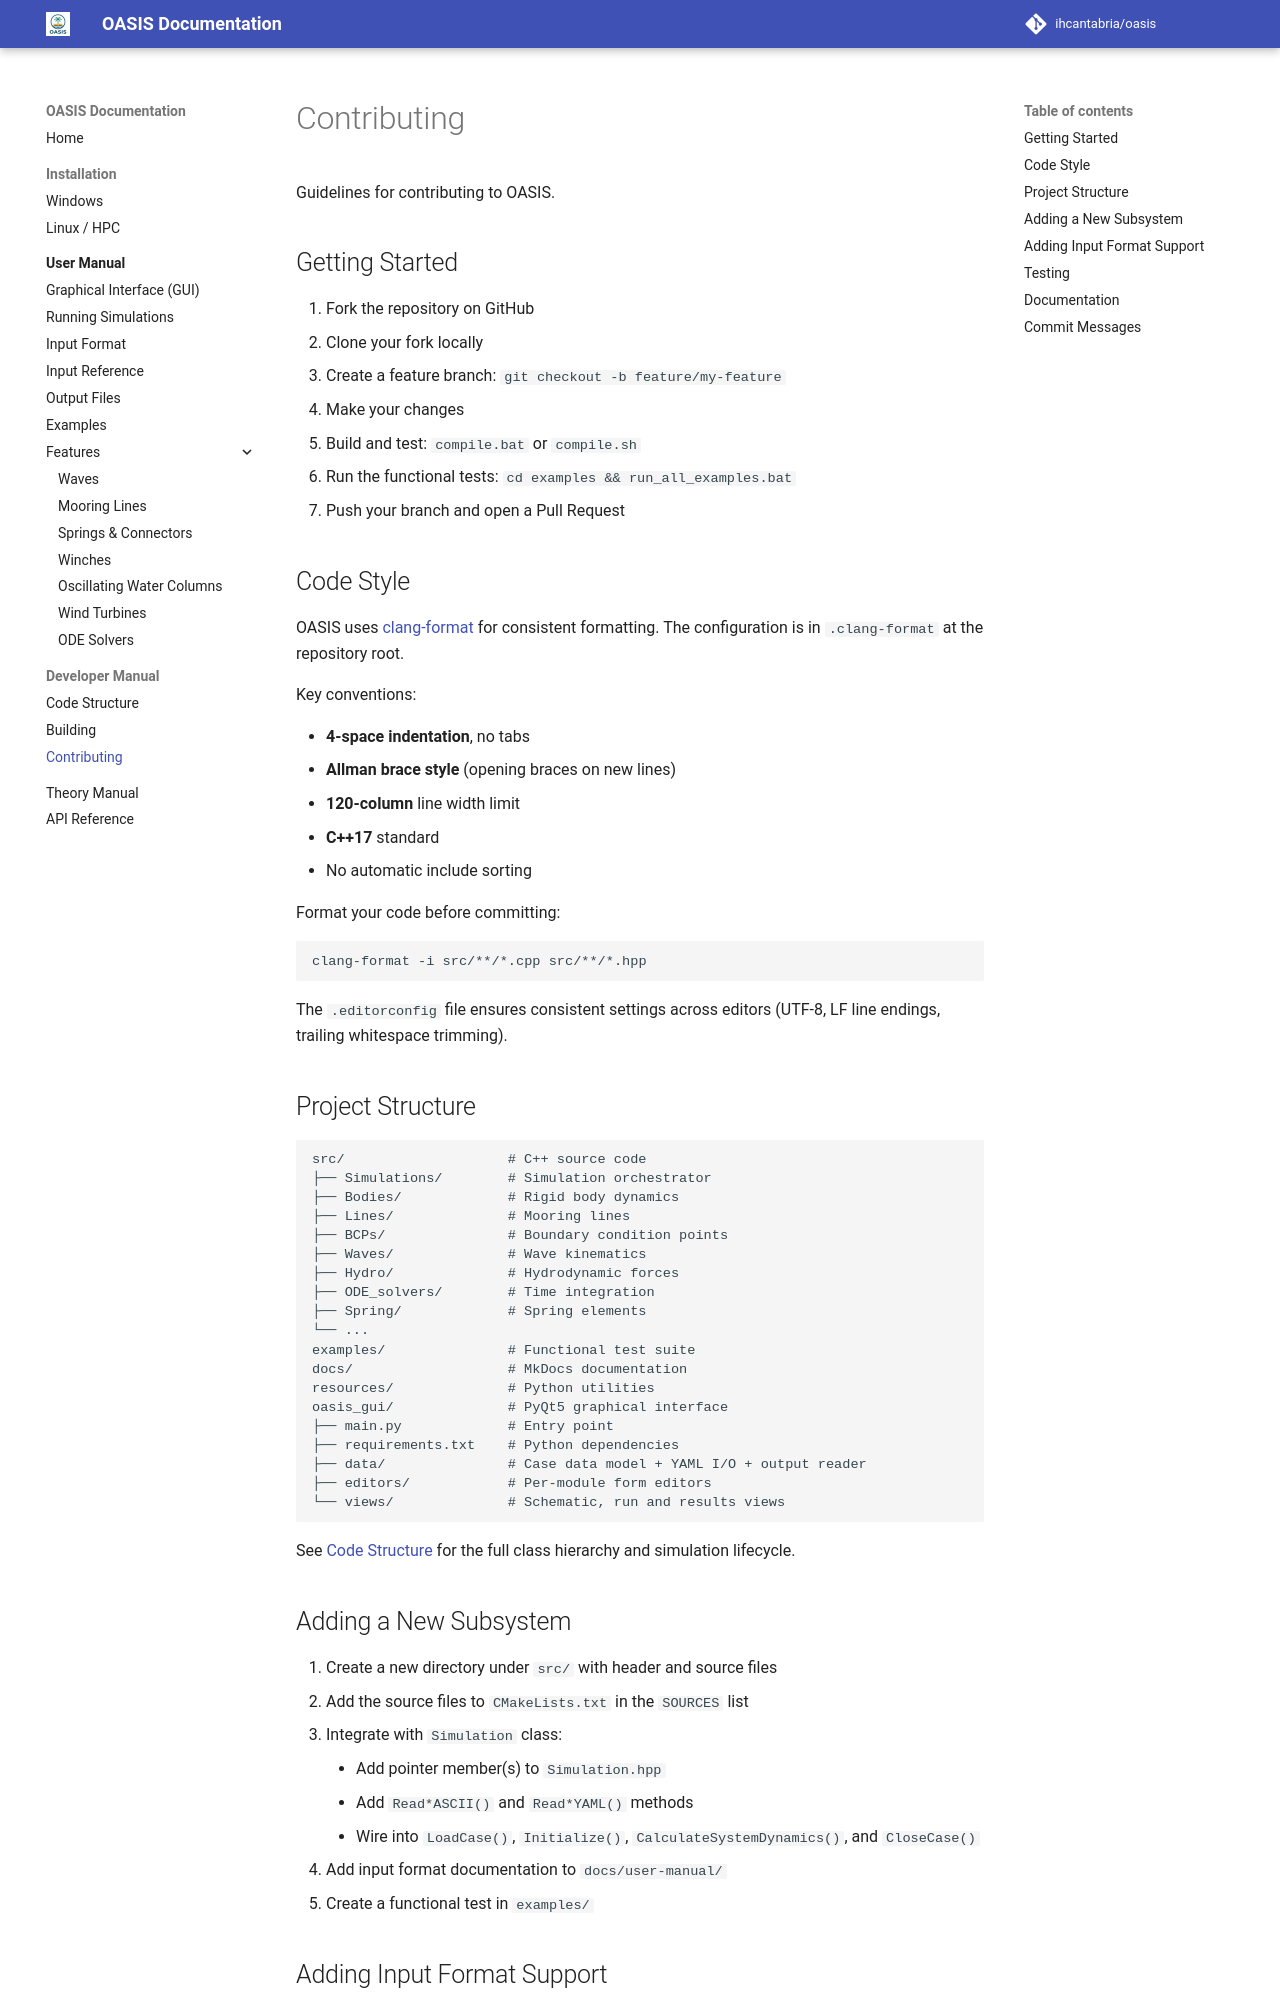

repository: IHCantabria/oasis · page: developer-manual/contributing/index.html · generator: mkdocs

# Contributing

Guidelines for contributing to OASIS.

## Getting Started

1. Fork the repository on GitHub
2. Clone your fork locally
3. Create a feature branch: `git checkout -b feature/my-feature`
4. Make your changes
5. Build and test: `compile.bat` or `compile.sh`
6. Run the functional tests: `cd examples && run_all_examples.bat`
7. Push your branch and open a Pull Request

## Code Style

OASIS uses [clang-format](https://clang.llvm.org/docs/ClangFormat.html) for consistent formatting. The configuration is in `.clang-format` at the repository root.

Key conventions:

- **4-space indentation**, no tabs
- **Allman brace style** (opening braces on new lines)
- **120-column** line width limit
- **C++17** standard
- No automatic include sorting

Format your code before committing:

```bash
clang-format -i src/**/*.cpp src/**/*.hpp
```

The `.editorconfig` file ensures consistent settings across editors (UTF-8, LF line endings, trailing whitespace trimming).

## Project Structure

```
src/                    # C++ source code
├── Simulations/        # Simulation orchestrator
├── Bodies/             # Rigid body dynamics
├── Lines/              # Mooring lines
├── BCPs/               # Boundary condition points
├── Waves/              # Wave kinematics
├── Hydro/              # Hydrodynamic forces
├── ODE_solvers/        # Time integration
├── Spring/             # Spring elements
└── ...
examples/               # Functional test suite
docs/                   # MkDocs documentation
resources/              # Python utilities
oasis_gui/              # PyQt5 graphical interface
├── main.py             # Entry point
├── requirements.txt    # Python dependencies
├── data/               # Case data model + YAML I/O + output reader
├── editors/            # Per-module form editors
└── views/              # Schematic, run and results views
```

See [Code Structure](code-structure.md) for the full class hierarchy and simulation lifecycle.
